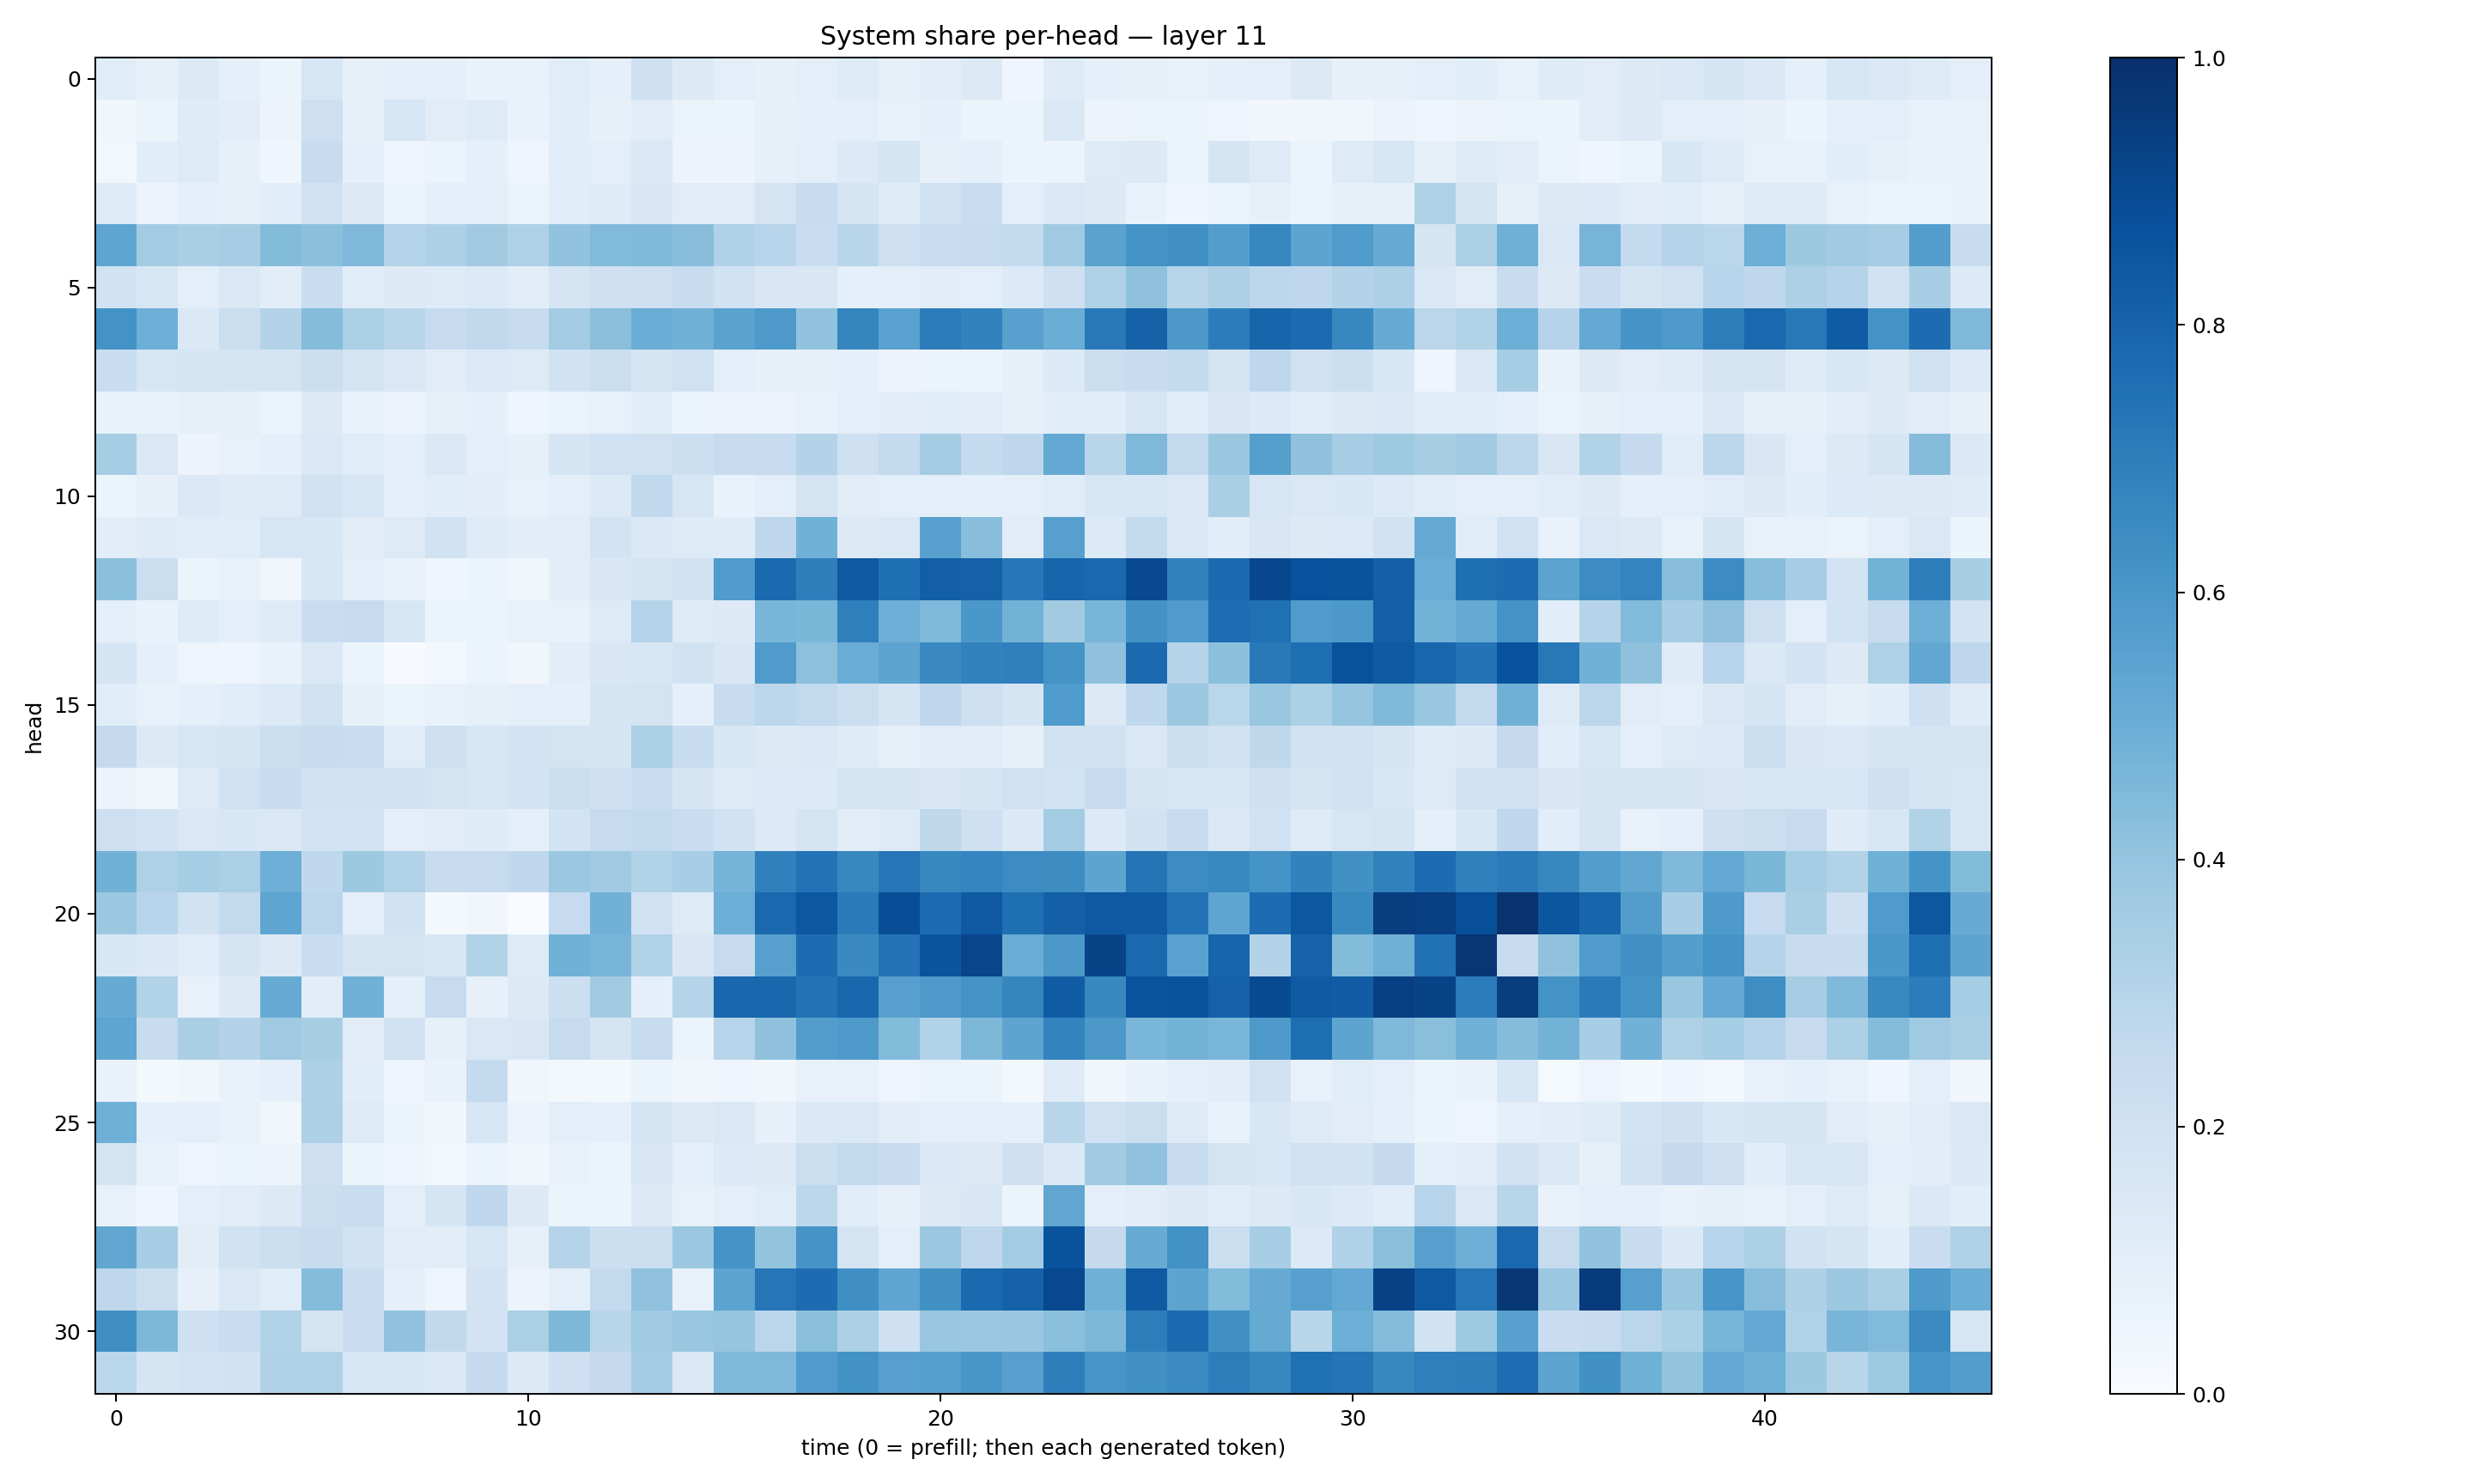

Data behind this chart, as committed beside it:
0.11376895, 0.079279795, 0.12521626, 0.08739013, 0.06194387, 0.157711, 0.08008755, 0.09115942, 0.08653031, 0.067288004, 0.0750612, 0.11432553, 0.08898517, 0.2046962, 0.12809807, 0.100645095, 0.08361707, 0.09685794, 0.12396757, 0.08278528, 0.10449828, 0.12622453, 0.045869485, 0.12299062
0.03763, 0.06185, 0.121, 0.1018, 0.05501, 0.2115, 0.08009, 0.1623, 0.1133, 0.1245, 0.06799, 0.1073, 0.0804, 0.1113, 0.06443, 0.05207, 0.08238, 0.08684, 0.1006, 0.07779, 0.09182, 0.06069, 0.05377, 0.1471
0.02397, 0.1058, 0.1217, 0.084, 0.04411, 0.2367, 0.08762, 0.04597, 0.05405, 0.08936, 0.0445, 0.1063, 0.1005, 0.1478, 0.05785, 0.05533, 0.08279, 0.09881, 0.133, 0.1714, 0.07845, 0.09139, 0.06162, 0.05357
0.1243, 0.05613, 0.0883, 0.07925, 0.1067, 0.1976, 0.1266, 0.06059, 0.08758, 0.1012, 0.06624, 0.109, 0.1189, 0.1486, 0.1132, 0.1112, 0.1752, 0.2345, 0.1667, 0.1196, 0.2029, 0.2296, 0.0964, 0.1431
0.5368, 0.3586, 0.3384, 0.3509, 0.4387, 0.4185, 0.45, 0.3018, 0.3248, 0.3613, 0.3228, 0.4053, 0.445, 0.4486, 0.4263, 0.3176, 0.2935, 0.2282, 0.2912, 0.2102, 0.2316, 0.2425, 0.2554, 0.3685
0.1945, 0.1581, 0.1005, 0.1456, 0.1028, 0.2296, 0.1171, 0.1297, 0.1246, 0.1345, 0.1054, 0.1708, 0.2046, 0.2066, 0.2367, 0.1925, 0.1502, 0.1507, 0.09282, 0.1002, 0.1043, 0.09847, 0.1362, 0.2092
0.6185, 0.4928, 0.1402, 0.2235, 0.3084, 0.4366, 0.333, 0.2913, 0.2432, 0.262, 0.2414, 0.3555, 0.422, 0.5014, 0.4876, 0.5474, 0.5917, 0.4028, 0.6695, 0.5542, 0.705, 0.6818, 0.555, 0.5031
0.2324, 0.1571, 0.1692, 0.175, 0.1729, 0.2247, 0.1777, 0.144, 0.1111, 0.1361, 0.1213, 0.195, 0.2227, 0.1694, 0.1996, 0.0982, 0.08378, 0.08187, 0.08648, 0.05857, 0.06041, 0.06185, 0.08525, 0.1355
0.06935, 0.06727, 0.08232, 0.08462, 0.0613, 0.1254, 0.06807, 0.05822, 0.08473, 0.0911, 0.04628, 0.06521, 0.0751, 0.1086, 0.05368, 0.05616, 0.05831, 0.0728, 0.1002, 0.1037, 0.1164, 0.1052, 0.08018, 0.1074
0.3538, 0.1425, 0.05797, 0.07068, 0.09265, 0.148, 0.1147, 0.09997, 0.1406, 0.09473, 0.08471, 0.1643, 0.2017, 0.1985, 0.2185, 0.2439, 0.2488, 0.3064, 0.2052, 0.2577, 0.3586, 0.2539, 0.2749, 0.5198
0.05897, 0.08037, 0.1379, 0.1209, 0.1215, 0.193, 0.1566, 0.0866, 0.1073, 0.104, 0.07767, 0.0974, 0.1353, 0.2623, 0.1614, 0.06887, 0.09765, 0.1726, 0.1045, 0.09834, 0.09202, 0.09119, 0.09959, 0.1144
0.1049, 0.1193, 0.1161, 0.1135, 0.1626, 0.1528, 0.112, 0.1228, 0.1897, 0.1196, 0.1041, 0.1127, 0.1837, 0.138, 0.1214, 0.1204, 0.275, 0.4869, 0.1265, 0.1483, 0.5584, 0.4286, 0.1128, 0.5605
0.4205, 0.2225, 0.05359, 0.07211, 0.03487, 0.1539, 0.1013, 0.07678, 0.04544, 0.06153, 0.03631, 0.1024, 0.1518, 0.1659, 0.1918, 0.5779, 0.7771, 0.6979, 0.8415, 0.7563, 0.8165, 0.8122, 0.7253, 0.7937
0.08868, 0.06716, 0.1248, 0.09502, 0.1242, 0.2269, 0.2448, 0.1563, 0.05459, 0.05233, 0.07475, 0.07761, 0.1248, 0.3047, 0.1175, 0.1324, 0.4651, 0.4609, 0.692, 0.4932, 0.4524, 0.5983, 0.4781, 0.3596
0.1675, 0.09121, 0.04856, 0.04556, 0.0682, 0.1472, 0.06139, 0.004246, 0.0299, 0.05866, 0.03151, 0.1032, 0.1522, 0.1575, 0.1928, 0.1501, 0.5802, 0.4162, 0.5058, 0.5409, 0.653, 0.6823, 0.6893, 0.6146
0.1152, 0.07743, 0.0873, 0.1067, 0.133, 0.1945, 0.08228, 0.06105, 0.0728, 0.08326, 0.08594, 0.08977, 0.171, 0.1752, 0.09368, 0.2347, 0.2807, 0.2596, 0.223, 0.1713, 0.2747, 0.2111, 0.1695, 0.5843
0.253, 0.1282, 0.1577, 0.1672, 0.223, 0.2368, 0.2299, 0.1168, 0.2038, 0.1629, 0.1807, 0.1725, 0.1672, 0.3294, 0.24, 0.1552, 0.1318, 0.1376, 0.1207, 0.08357, 0.1095, 0.111, 0.08192, 0.1977
0.05625, 0.03131, 0.1237, 0.2013, 0.2357, 0.1882, 0.203, 0.2005, 0.1773, 0.1632, 0.1814, 0.2227, 0.2098, 0.2314, 0.1653, 0.1219, 0.133, 0.1336, 0.1747, 0.1641, 0.1522, 0.167, 0.2004, 0.1857
0.2142, 0.1855, 0.1468, 0.1546, 0.1458, 0.1856, 0.185, 0.09839, 0.1128, 0.121, 0.09183, 0.1872, 0.2474, 0.2617, 0.2337, 0.1925, 0.135, 0.1783, 0.1111, 0.1245, 0.2724, 0.2106, 0.1395, 0.359
0.4838, 0.3204, 0.3552, 0.3335, 0.4942, 0.267, 0.3751, 0.3124, 0.2379, 0.2448, 0.2676, 0.3805, 0.3707, 0.3117, 0.3443, 0.4747, 0.6879, 0.7437, 0.6613, 0.7327, 0.6618, 0.6729, 0.6477, 0.6428
0.3806, 0.2948, 0.1893, 0.2588, 0.5375, 0.2828, 0.09553, 0.1894, 0.01732, 0.03215, 0.003625, 0.248, 0.4815, 0.1979, 0.1223, 0.4963, 0.779, 0.8488, 0.7105, 0.8836, 0.767, 0.8435, 0.7561, 0.814
0.1532, 0.1383, 0.1158, 0.1682, 0.1251, 0.2341, 0.1768, 0.1729, 0.1612, 0.3116, 0.1233, 0.4849, 0.4701, 0.3104, 0.1501, 0.2462, 0.5616, 0.7685, 0.6541, 0.7416, 0.8627, 0.9173, 0.5076, 0.5952
0.5115, 0.3157, 0.07295, 0.1319, 0.5102, 0.1043, 0.4837, 0.08834, 0.2486, 0.0819, 0.1304, 0.2151, 0.3616, 0.09006, 0.2993, 0.7876, 0.7852, 0.7403, 0.7853, 0.5596, 0.5909, 0.6174, 0.6711, 0.8303
0.5383, 0.2347, 0.3361, 0.3056, 0.3673, 0.3431, 0.1109, 0.1934, 0.08486, 0.1437, 0.1491, 0.2447, 0.1784, 0.2349, 0.05945, 0.2948, 0.4104, 0.5732, 0.5885, 0.4398, 0.3088, 0.4555, 0.54, 0.6786
0.06921, 0.02243, 0.03837, 0.06791, 0.08599, 0.3251, 0.109, 0.04825, 0.06914, 0.2551, 0.03266, 0.02021, 0.01991, 0.06047, 0.03227, 0.04086, 0.03662, 0.07729, 0.07718, 0.05004, 0.06505, 0.06208, 0.01949, 0.1234
0.4897, 0.0911, 0.09536, 0.07149, 0.0389, 0.3274, 0.1249, 0.05256, 0.03174, 0.1621, 0.05635, 0.1009, 0.08884, 0.1769, 0.1257, 0.1465, 0.0804, 0.1398, 0.1453, 0.1028, 0.09679, 0.09853, 0.09096, 0.2913
0.1772, 0.07194, 0.04879, 0.06242, 0.05565, 0.2051, 0.05889, 0.04637, 0.02734, 0.06333, 0.03272, 0.06964, 0.06172, 0.1503, 0.08886, 0.1348, 0.1266, 0.2243, 0.2585, 0.2408, 0.1402, 0.1256, 0.2075, 0.1382
0.07167, 0.04341, 0.09797, 0.112, 0.1269, 0.2236, 0.2316, 0.09445, 0.1658, 0.2669, 0.1298, 0.05939, 0.05955, 0.1276, 0.07339, 0.1006, 0.1154, 0.2811, 0.1058, 0.07968, 0.1271, 0.1493, 0.0615, 0.5315
0.5338, 0.3453, 0.1032, 0.1952, 0.2216, 0.2383, 0.1951, 0.1121, 0.1034, 0.1613, 0.07899, 0.2984, 0.2176, 0.2255, 0.3827, 0.613, 0.4007, 0.6119, 0.1778, 0.09956, 0.381, 0.2737, 0.3576, 0.8648
0.2745, 0.2216, 0.0819, 0.1475, 0.1165, 0.4367, 0.2271, 0.09238, 0.05026, 0.1805, 0.05576, 0.09918, 0.2611, 0.407, 0.07271, 0.5427, 0.7321, 0.7675, 0.6335, 0.5368, 0.6272, 0.7769, 0.8057, 0.9045
0.6336, 0.454, 0.2048, 0.2334, 0.31, 0.1731, 0.2269, 0.4099, 0.2623, 0.1834, 0.3334, 0.4538, 0.2892, 0.366, 0.3868, 0.3947, 0.282, 0.4233, 0.3259, 0.2052, 0.3904, 0.3794, 0.3852, 0.419
0.2852, 0.1699, 0.1835, 0.1877, 0.3177, 0.3213, 0.163, 0.1599, 0.1464, 0.2519, 0.1255, 0.2101, 0.2514, 0.3562, 0.1475, 0.4491, 0.4523, 0.5803, 0.6248, 0.5591, 0.5647, 0.6028, 0.5597, 0.6992
